Labelled photos from "data", an image-classification folder in mippy-K/SEGA_program. The possible labels are: artificial lung, centrifugal pump, reservoir.

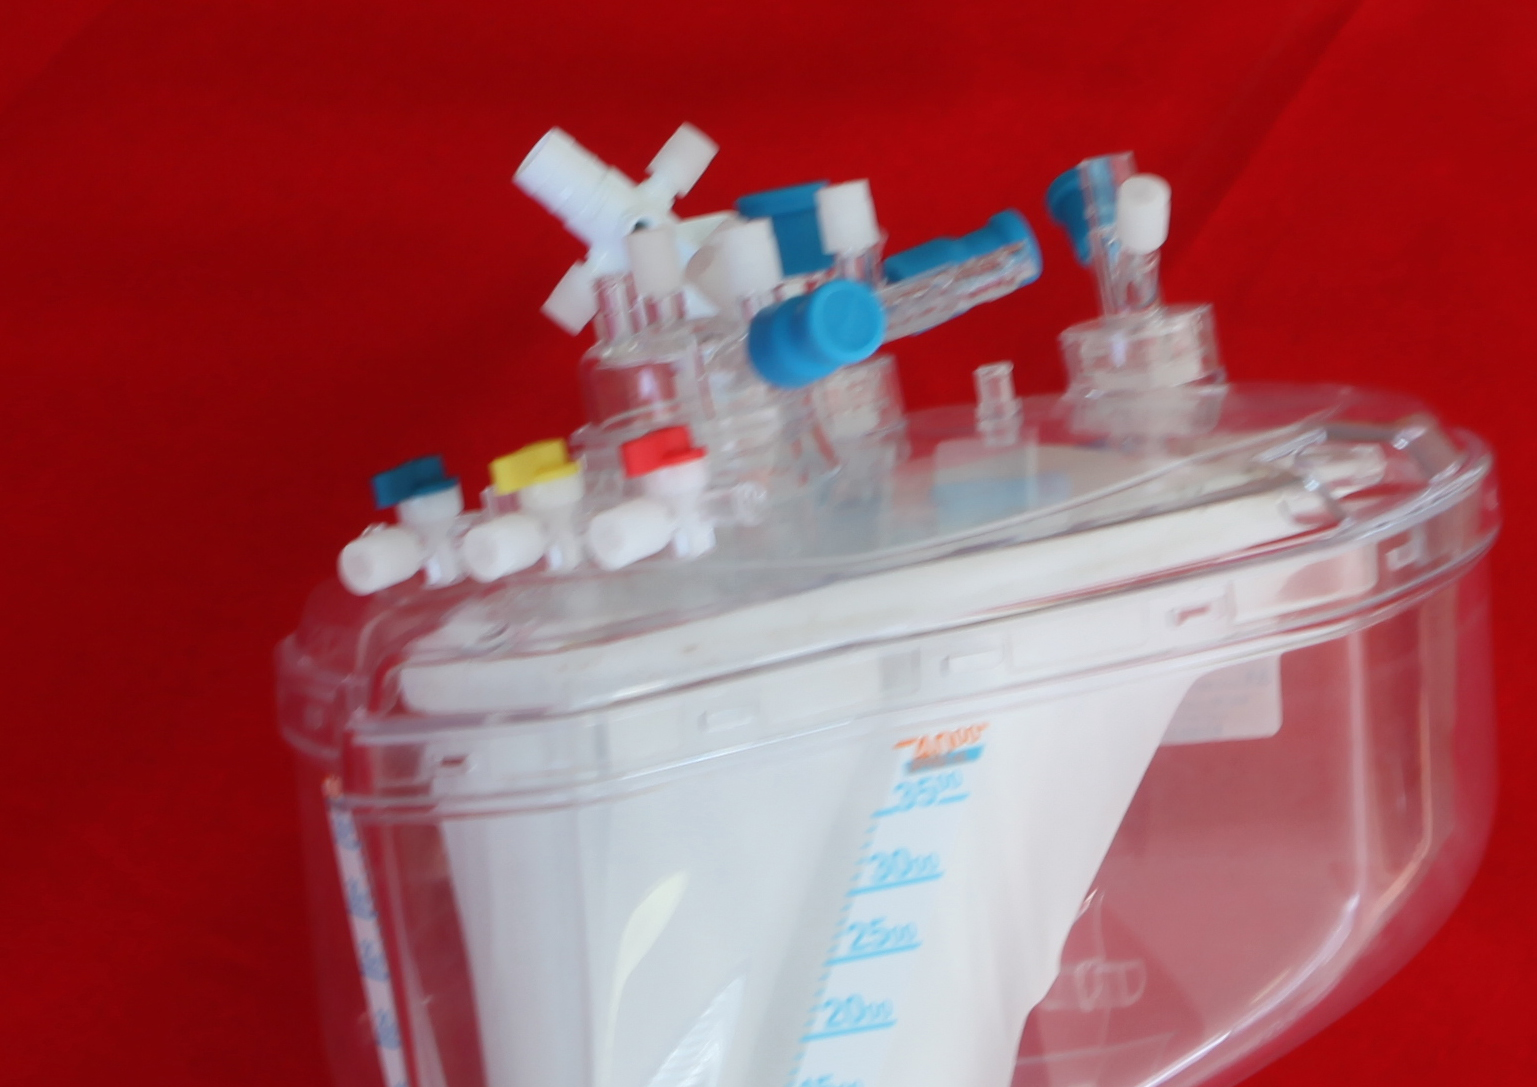
Label: reservoir

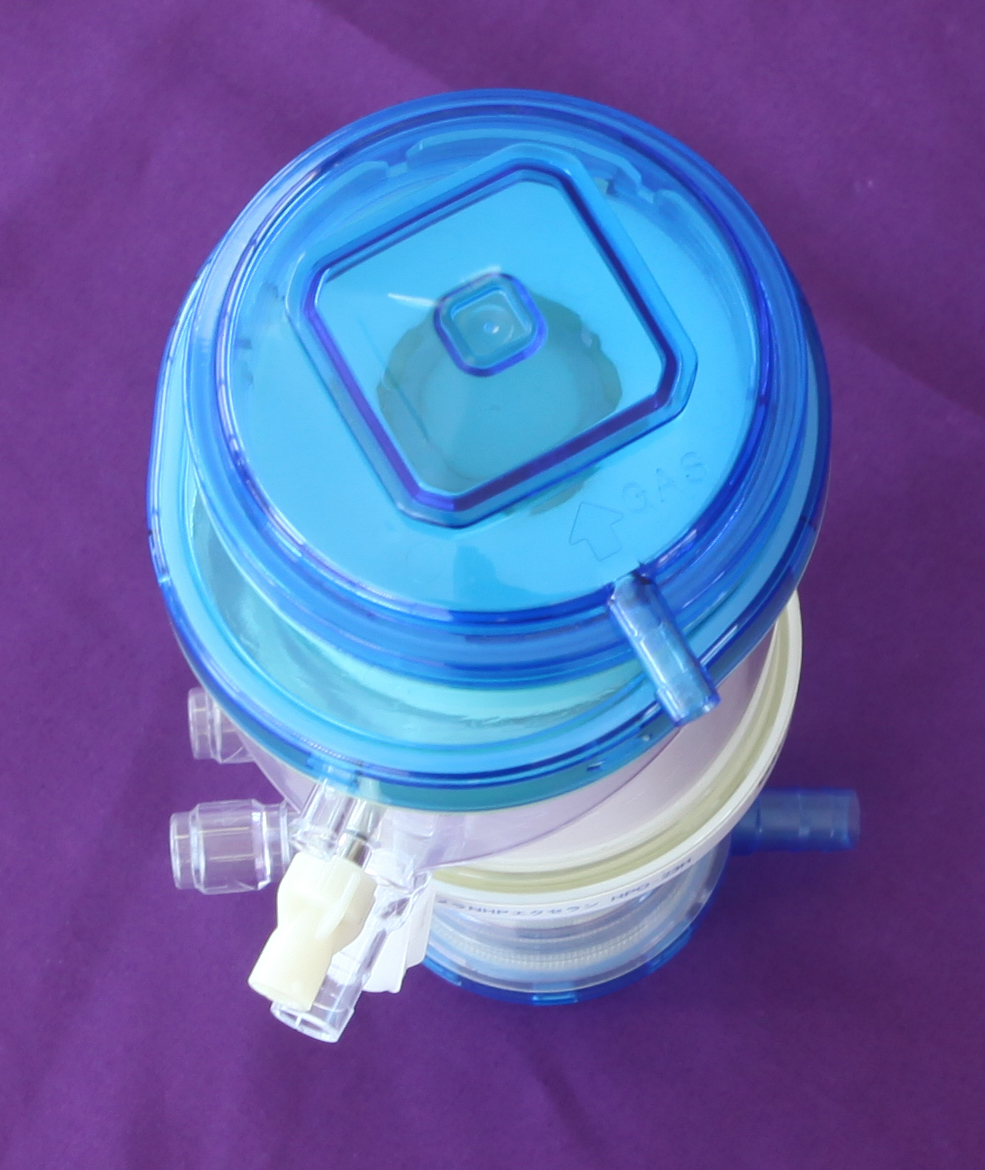
Label: artificial lung

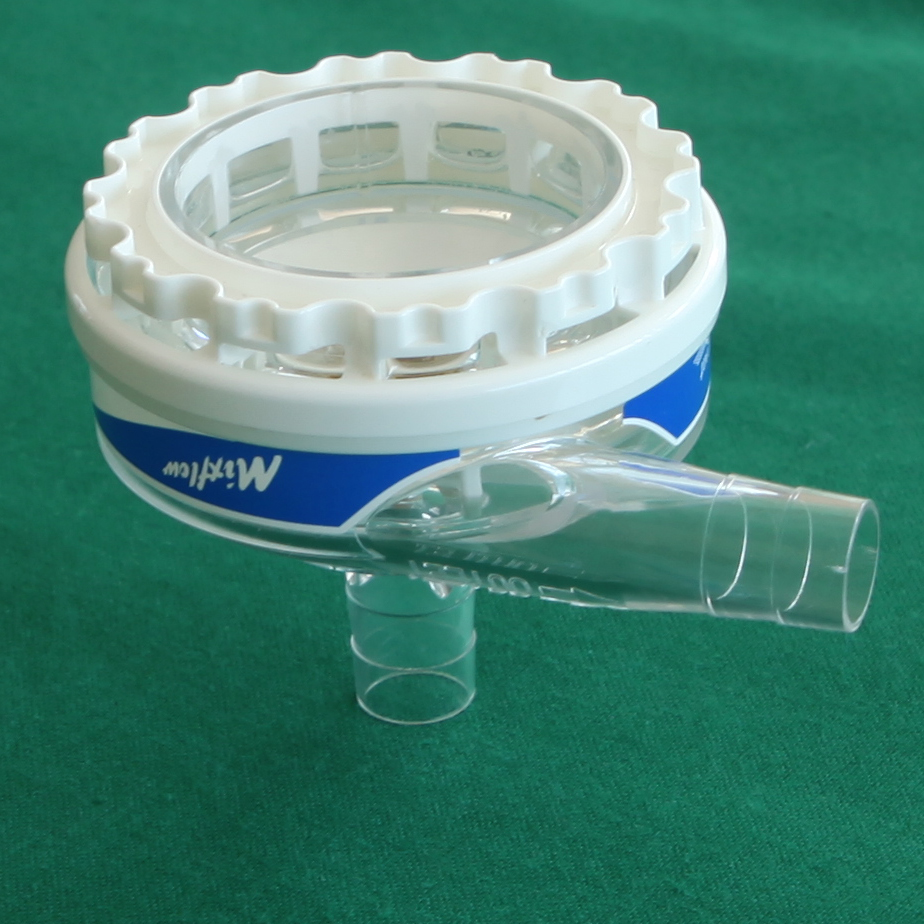
Label: centrifugal pump

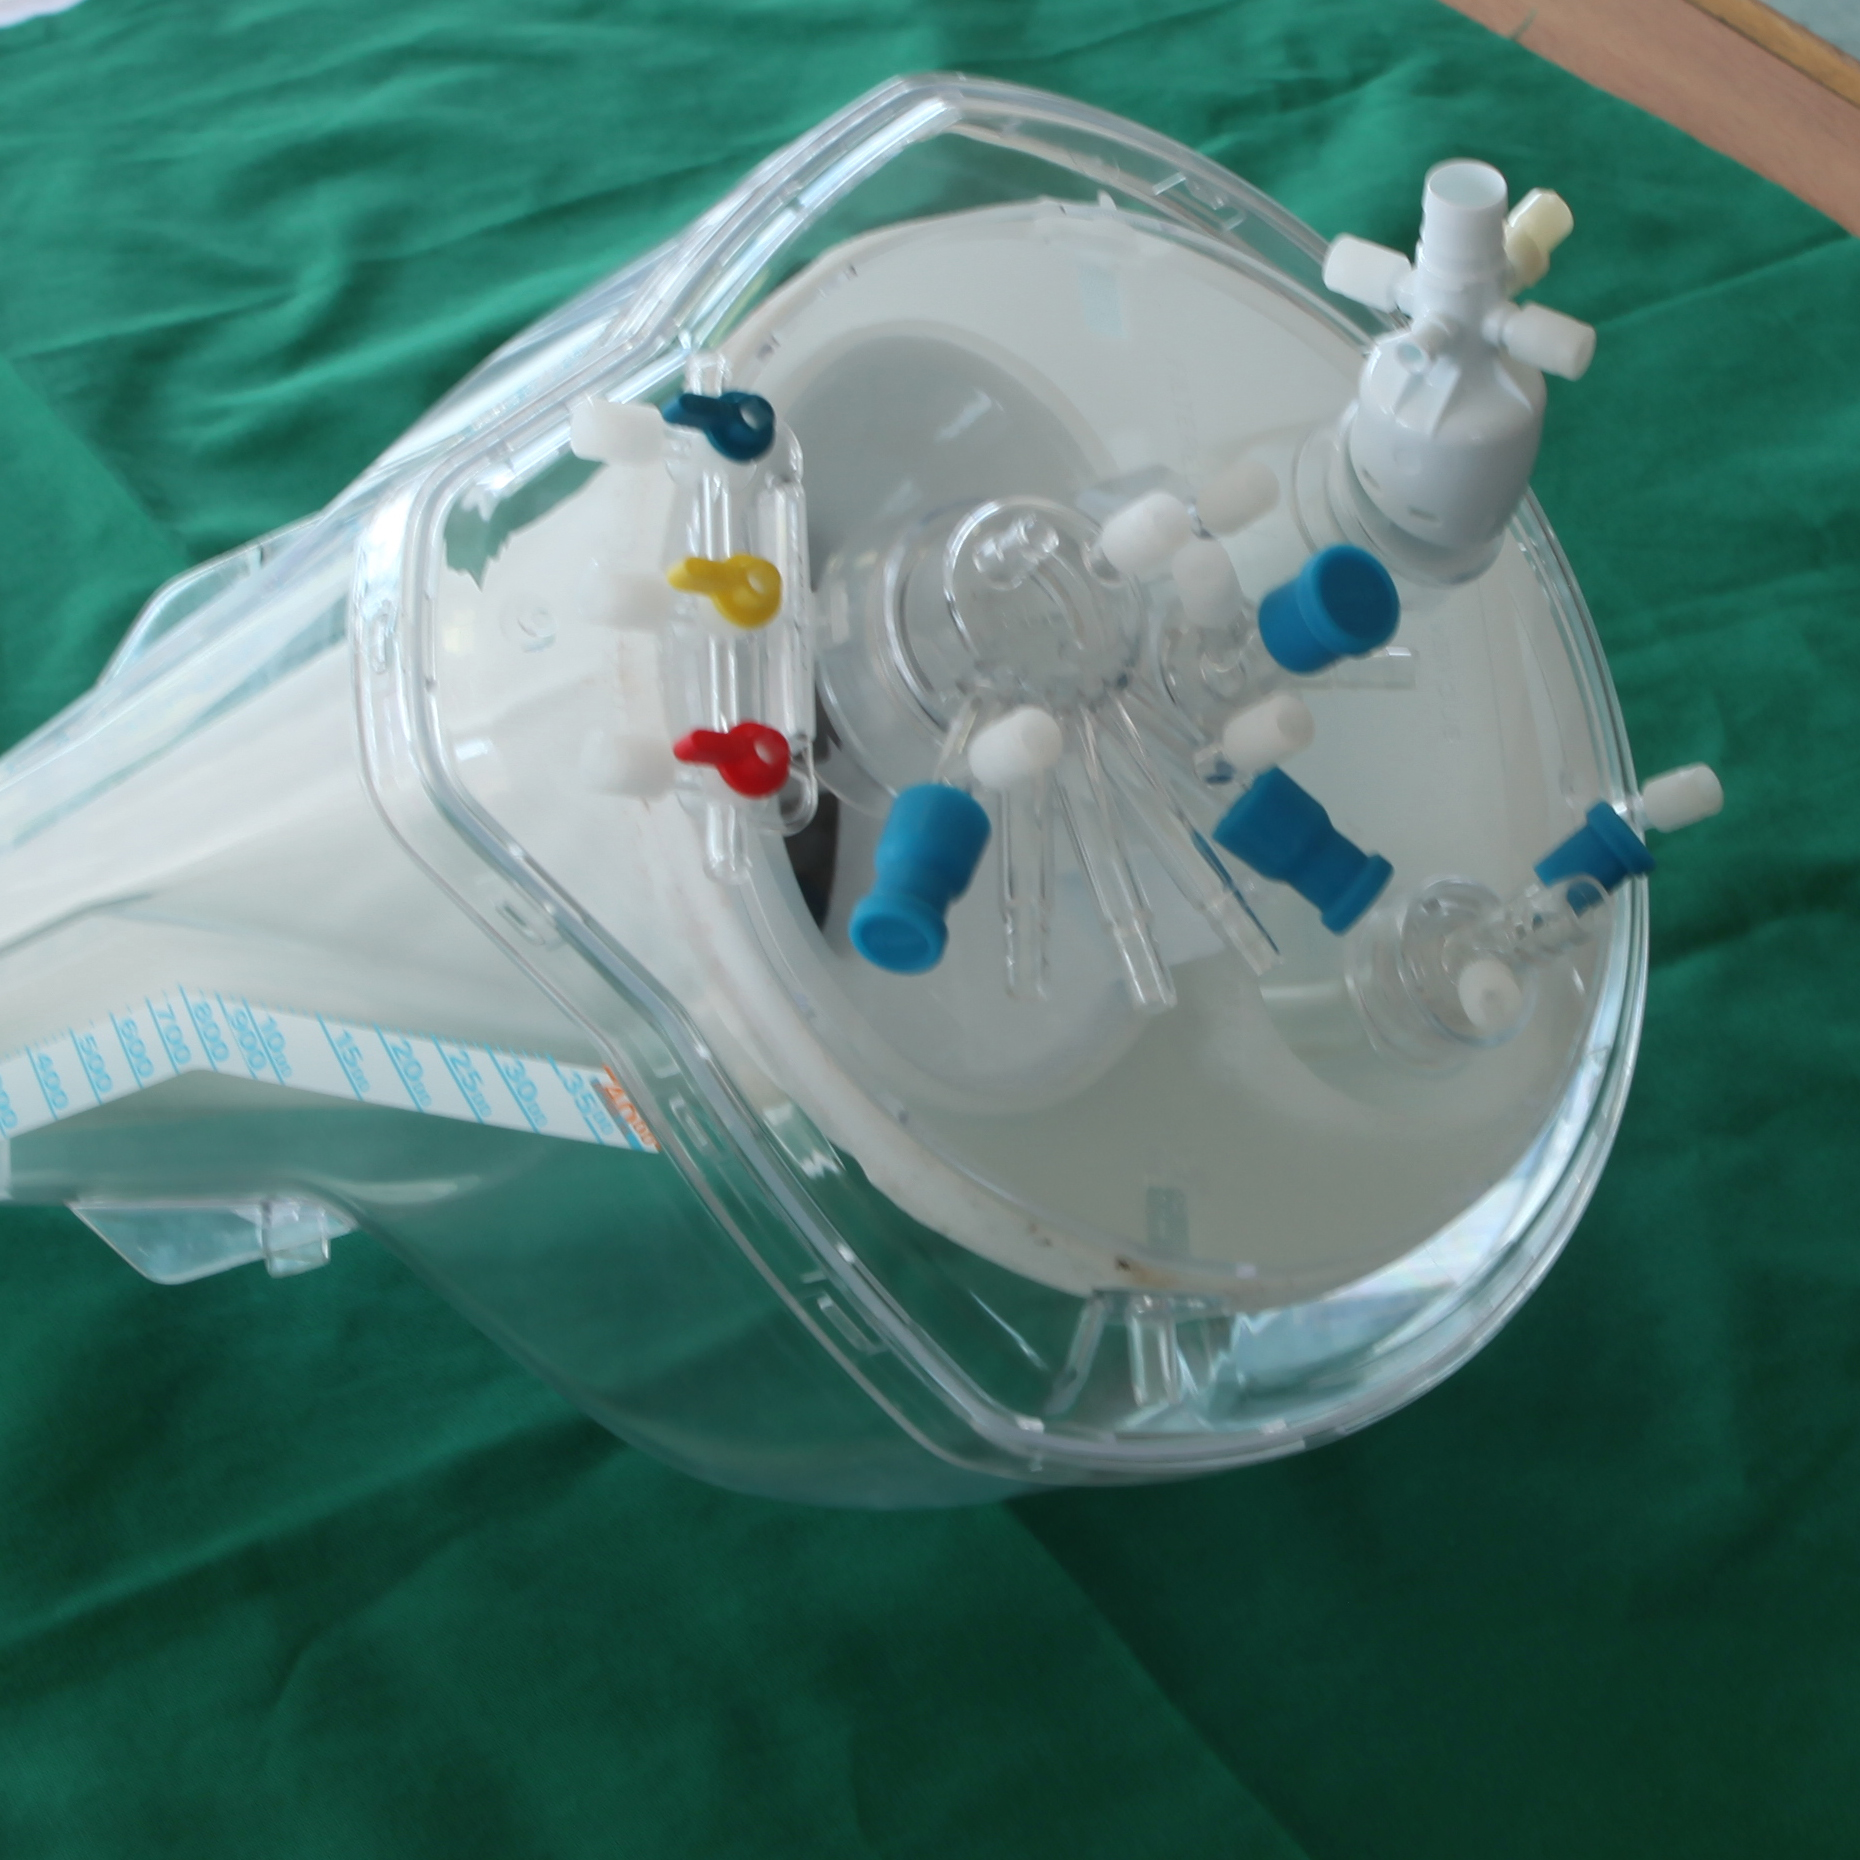
Label: reservoir

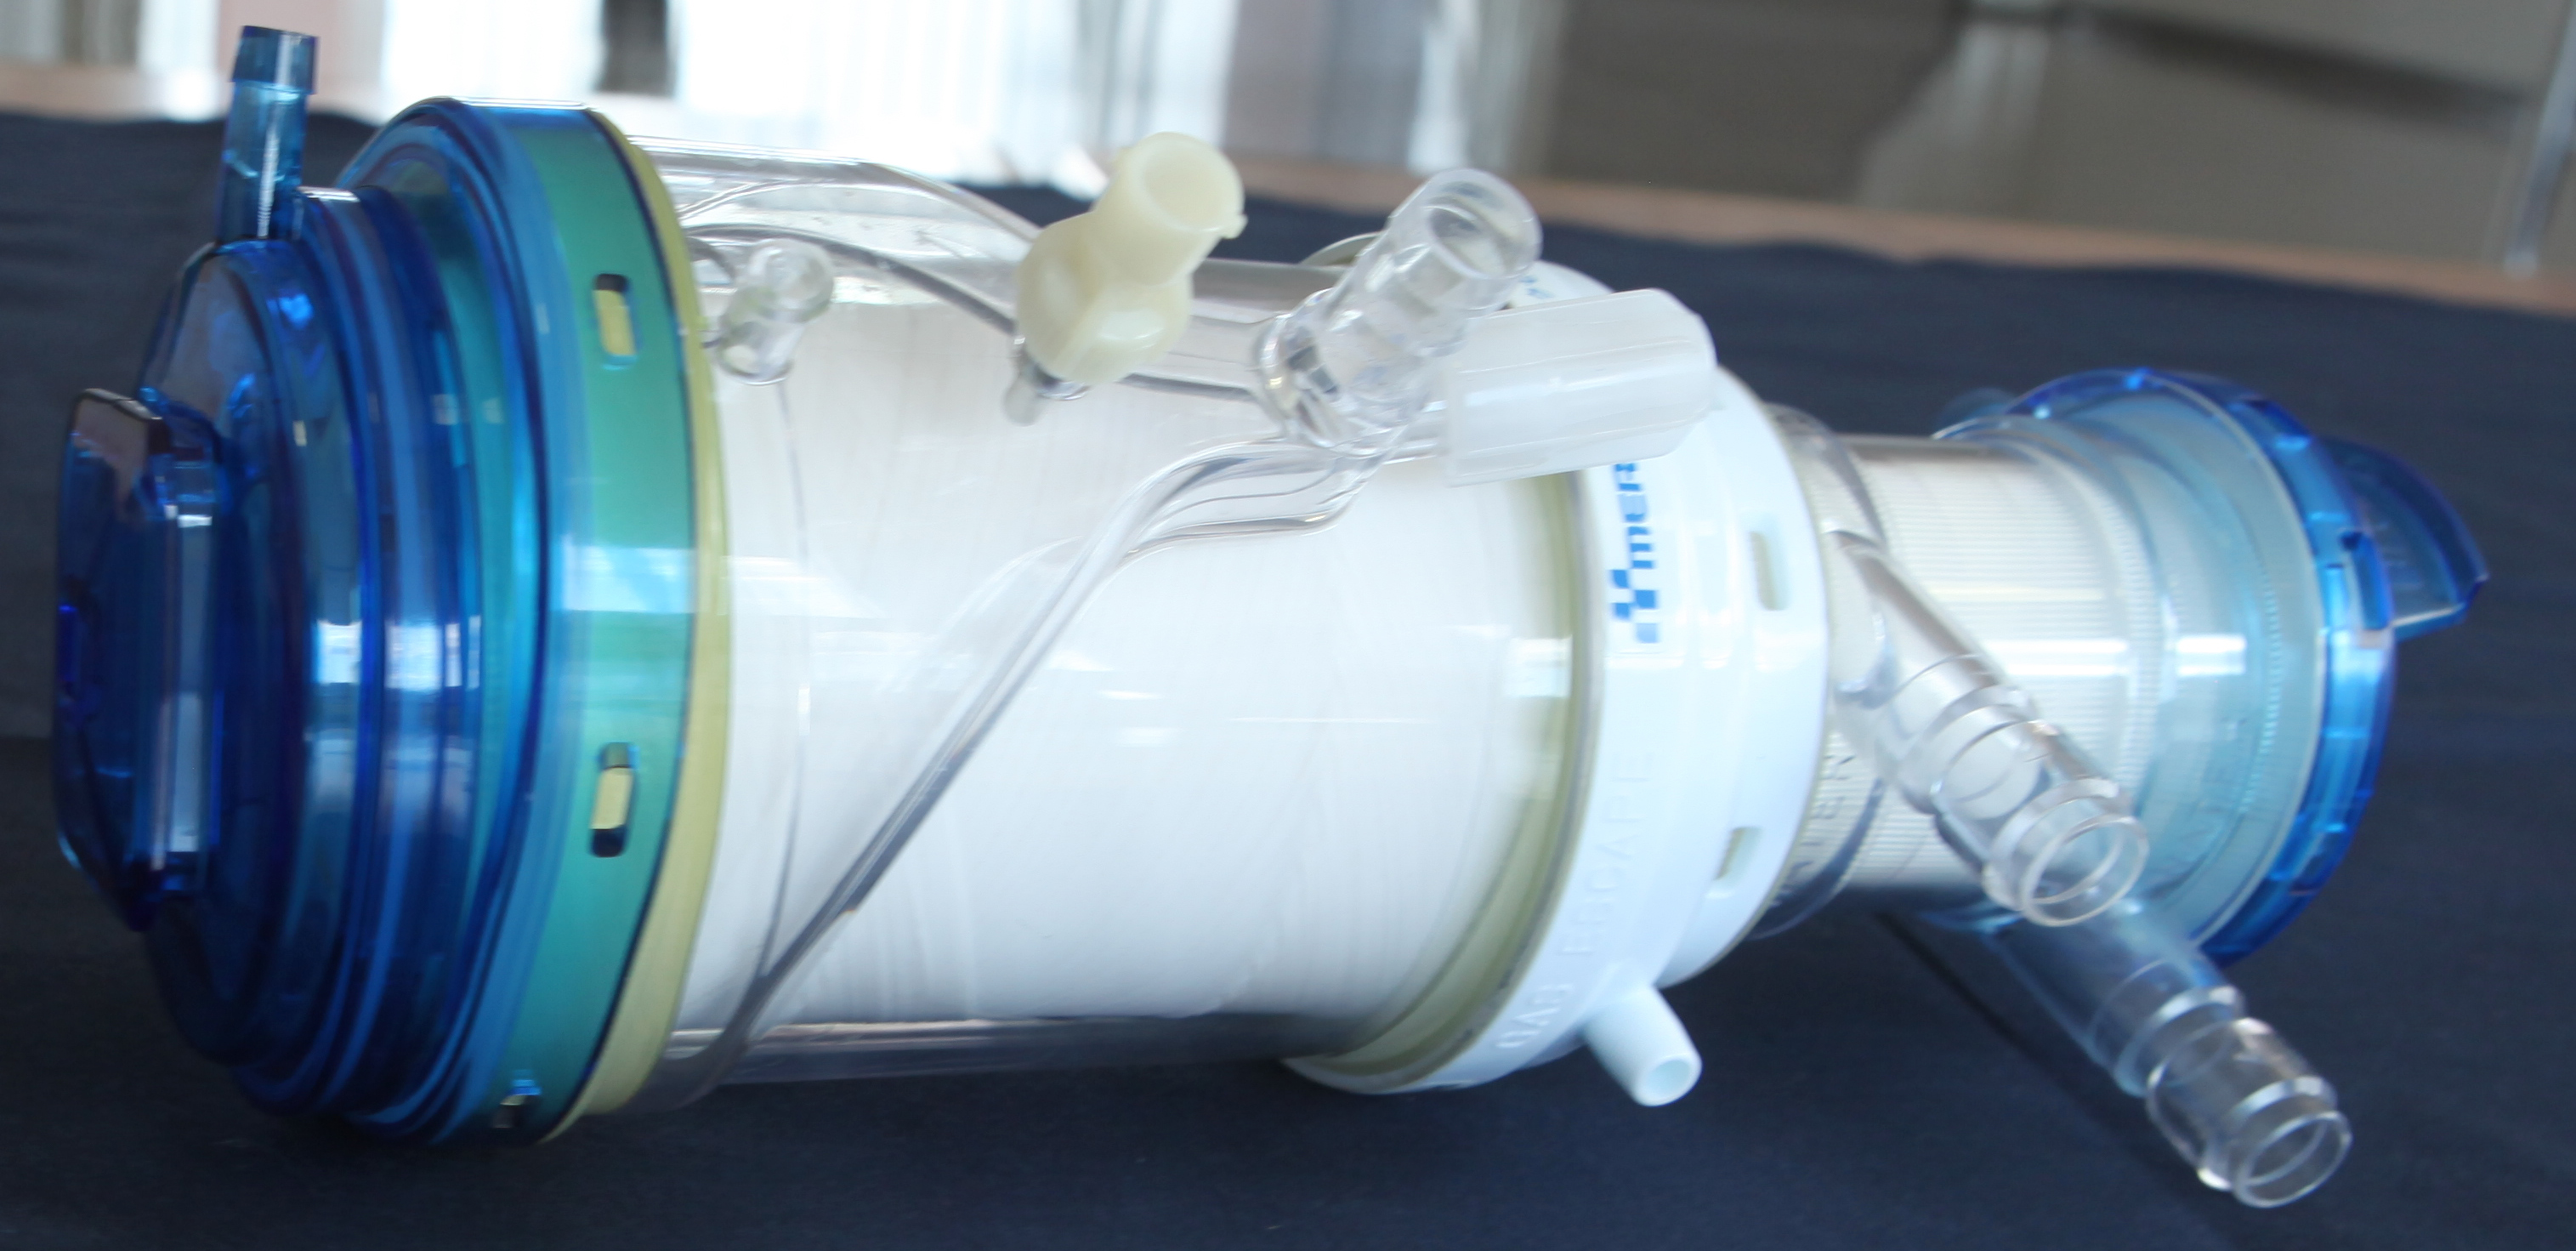
Label: artificial lung

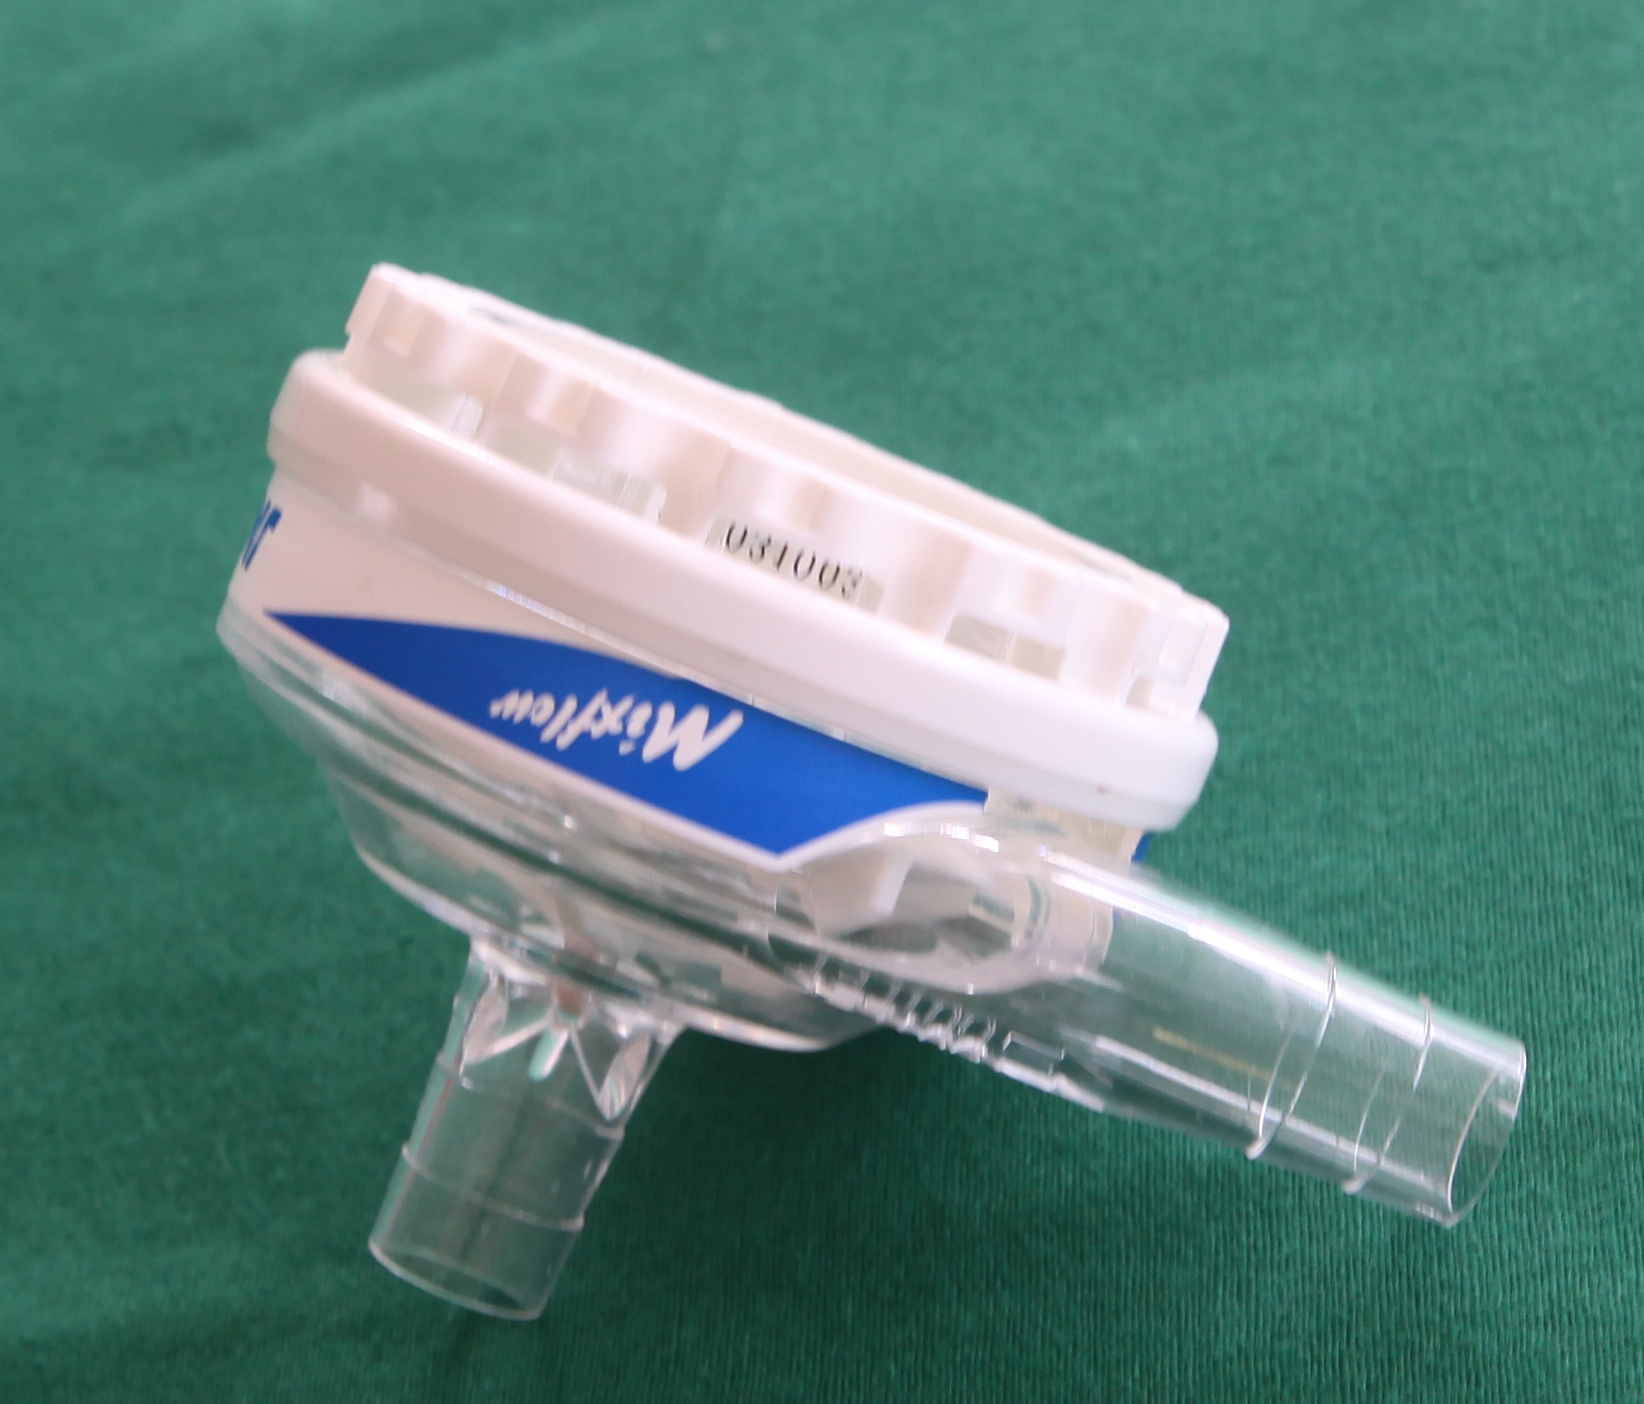
Label: centrifugal pump
